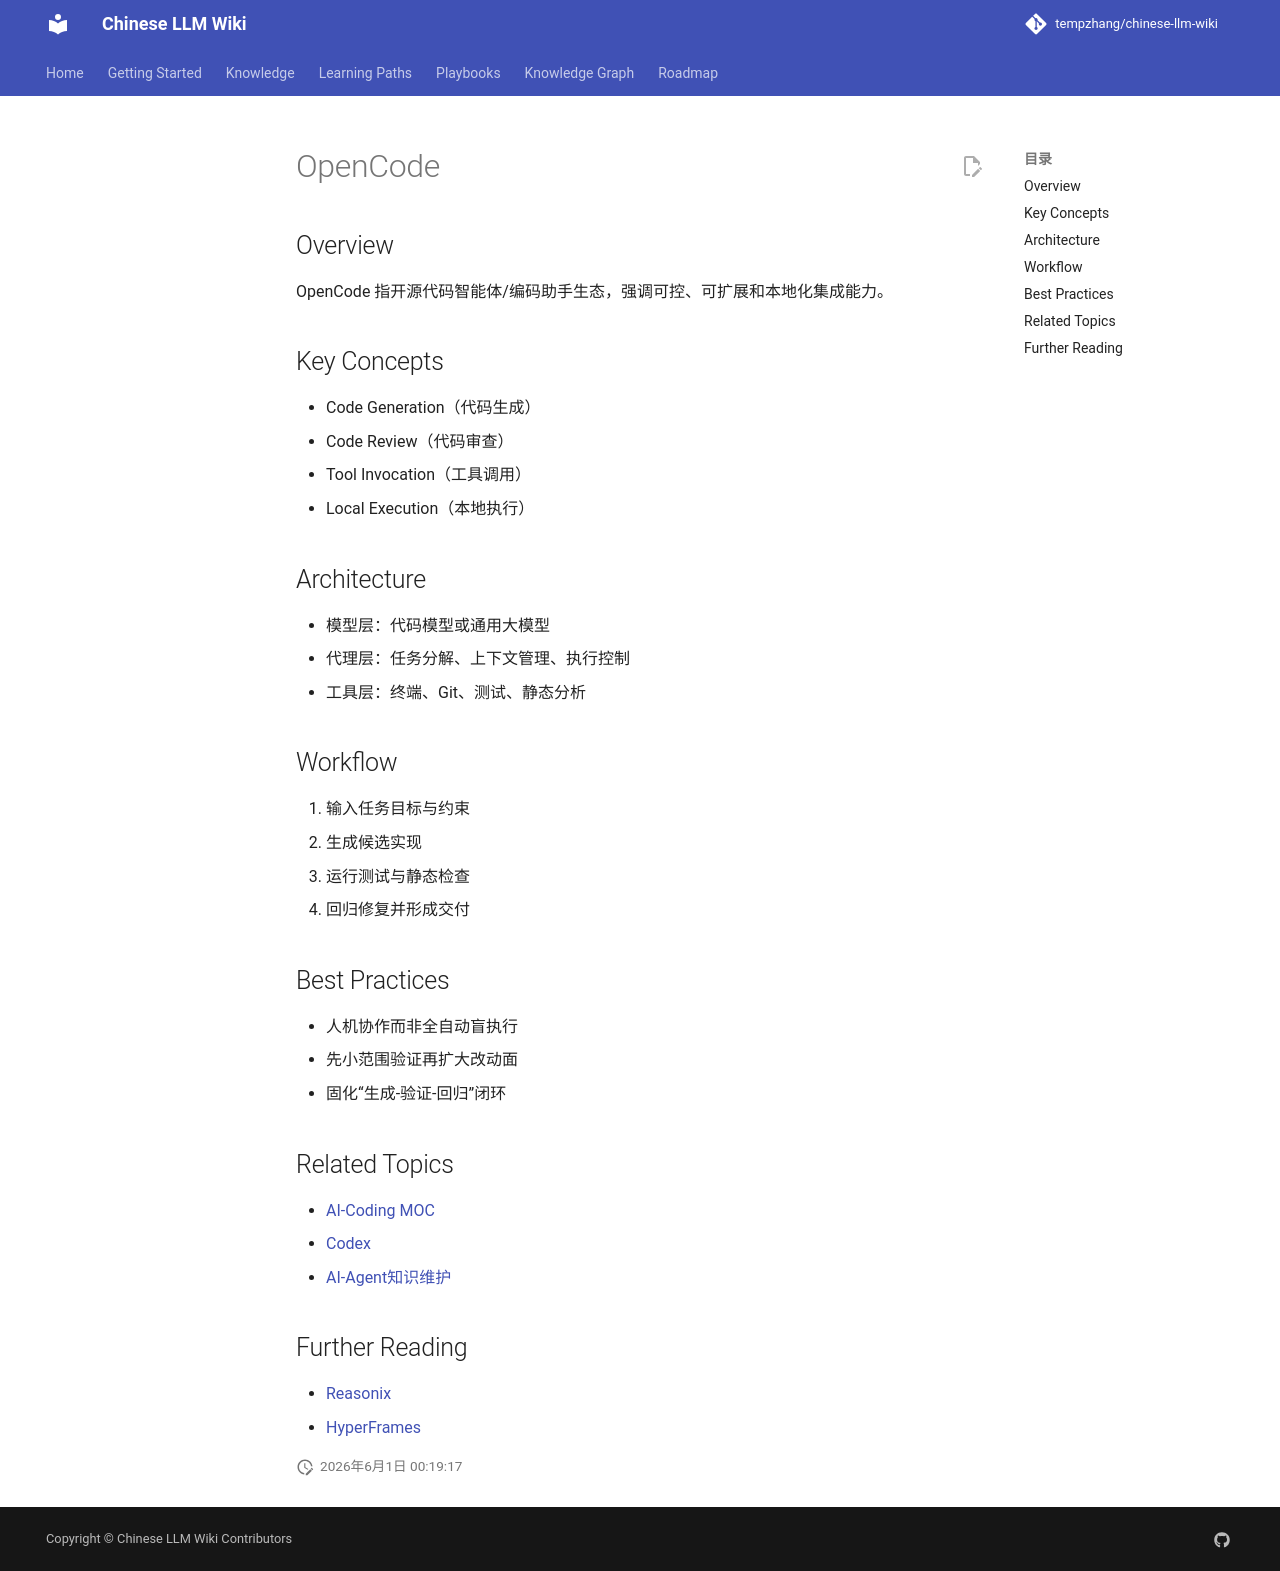

repository: tempzhang/chinese-llm-wiki · page: Knowledge/OpenCode/index.html · generator: mkdocs

# OpenCode

## Overview
OpenCode 指开源代码智能体/编码助手生态，强调可控、可扩展和本地化集成能力。

## Key Concepts
- Code Generation（代码生成）
- Code Review（代码审查）
- Tool Invocation（工具调用）
- Local Execution（本地执行）

## Architecture
- 模型层：代码模型或通用大模型
- 代理层：任务分解、上下文管理、执行控制
- 工具层：终端、Git、测试、静态分析

## Workflow
1. 输入任务目标与约束
2. 生成候选实现
3. 运行测试与静态检查
4. 回归修复并形成交付

## Best Practices
- 人机协作而非全自动盲执行
- 先小范围验证再扩大改动面
- 固化“生成-验证-回归”闭环

## Related Topics
- [AI-Coding MOC](../MOCs/AI-Coding-MOC.md)
- [Codex](../llm-wiki/wiki/concepts/Codex.md)
- [AI-Agent知识维护](../llm-wiki/wiki/concepts/AI-Agent知识维护.md)

## Further Reading
- [Reasonix](../llm-wiki/wiki/concepts/Reasonix.md)
- [HyperFrames](../llm-wiki/wiki/concepts/HyperFrames.md)
